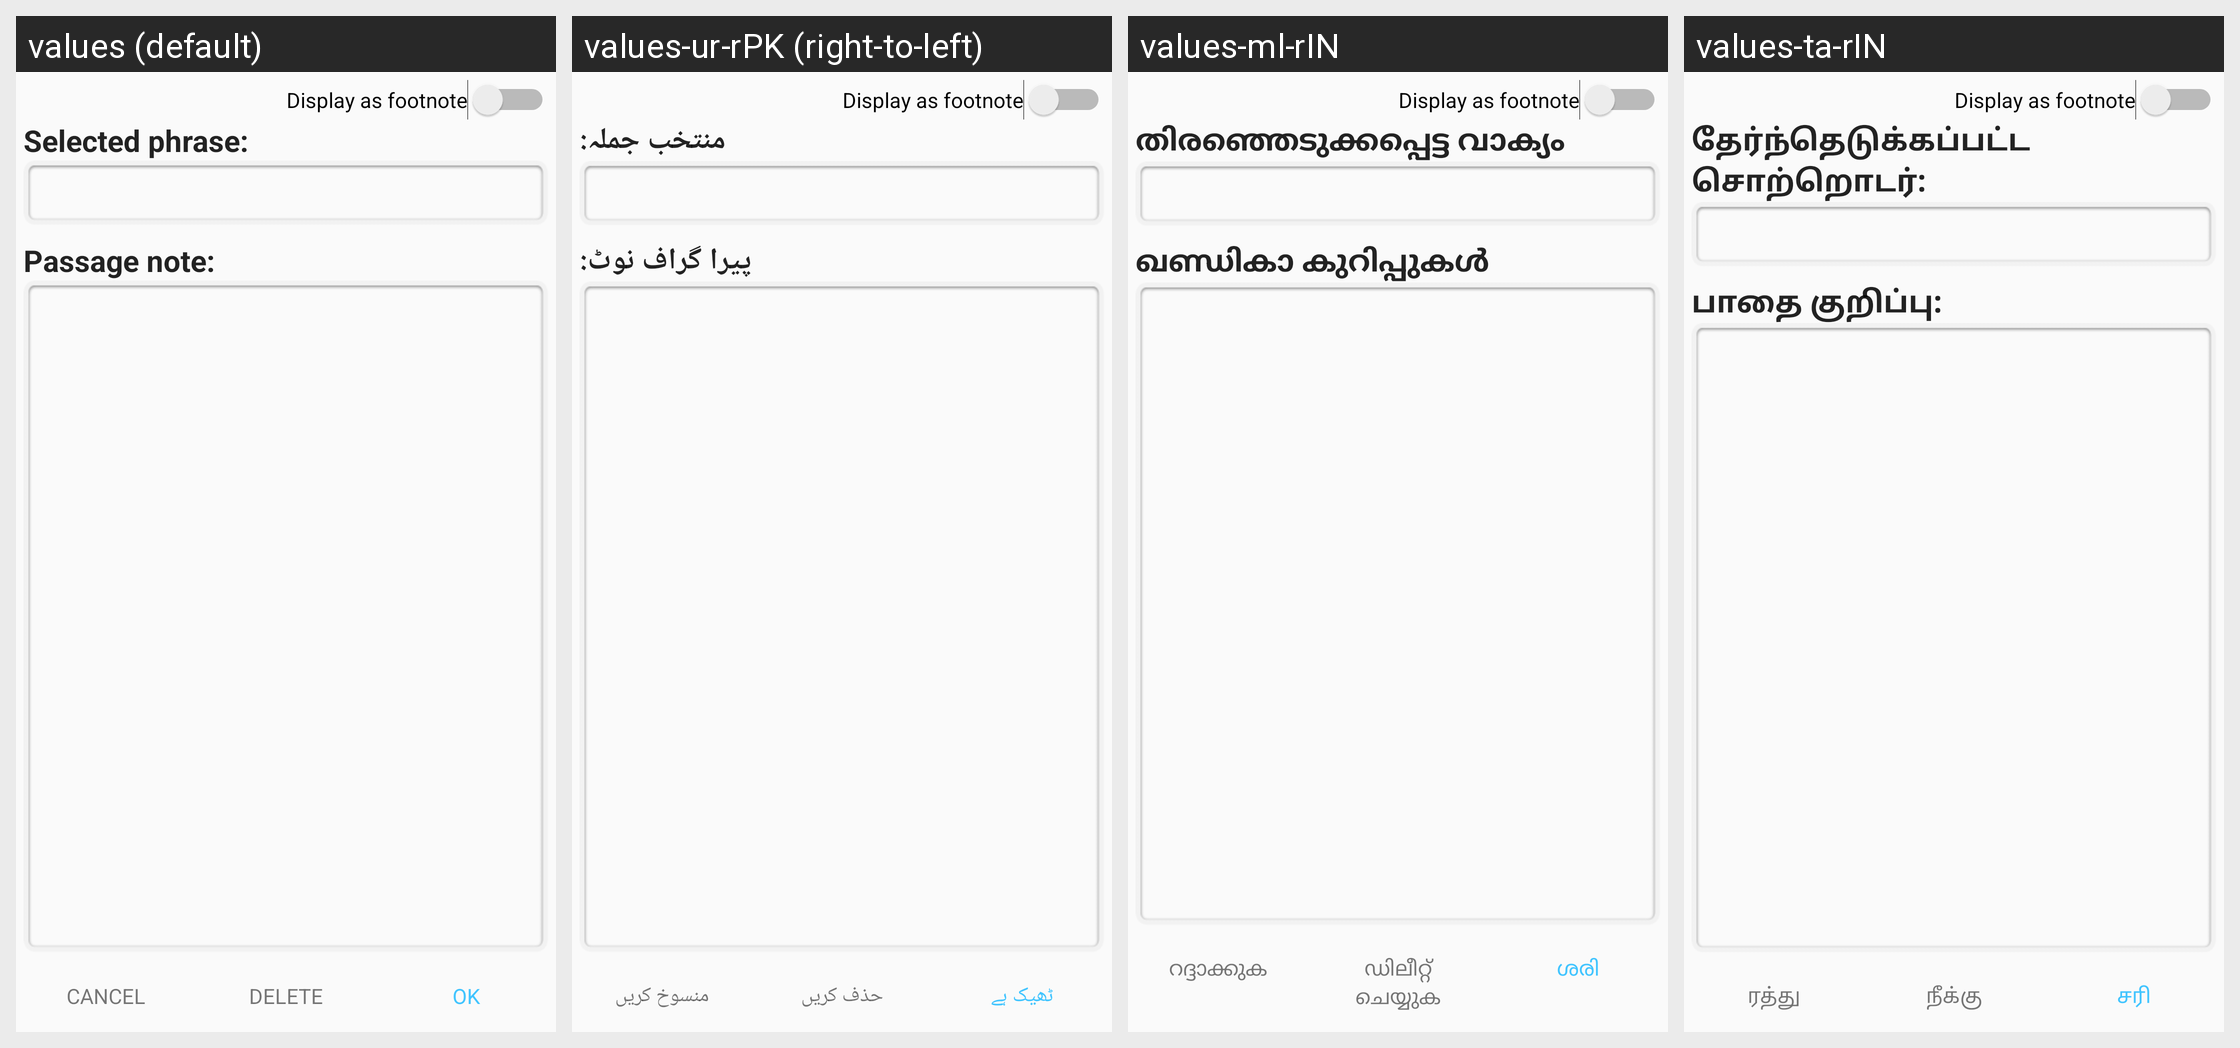

This grid shows one Android layout under several languages. Give, for every string resource on the screen, its name, the default text and each shown locale's text.
Android screen res/layout/dialog_passage_note.xml rendered under 4 locales, left to right: values (default), values-ur-rPK (right-to-left), values-ml-rIN, values-ta-rIN. Device: Nexus 5 (rendered at 1080×1920; each locale shown at half size, 540×960, under a caption strip naming it); theme AppTheme.
Other locales in the repository, not shown: values-am-rET, values-ar-rSA, values-bn-rBD, values-es-rES, values-fa-rAF, values-fa-rIR, values-fr-rFR, values-gu-rIN, values-ha-rHG, values-hi-rIN, values-in-rID, values-ja-rJP, values-km-rKH, values-kn-rIN, values-mn-rMN, values-mr-rIN, values-my-rMM, values-ne-rNP, values-nl-rNL, values-pa-rIN, values-ps-rAF, values-pt-rPT, values-ru-rRU, values-sw-rKE, values-te-rIN, values-th-rTH, values-tl-rPH, values-tr-rTR, values-vi-rVN, values-zh-rCN, values-zh-rTW.
Strings drawn on this screen, with the default value and each locale's value (text and hints the layout hard-codes, and strings that could not be matched under every locale, appear in the picture but are not listed):

label_display_as_footnote
  values: Display as footnote
  values-ur-rPK: Display as footnote  [not translated; the default value is used]
  values-ml-rIN: Display as footnote  [not translated; the default value is used]
  values-ta-rIN: Display as footnote  [not translated; the default value is used]

label_note_phrase
  values: Selected phrase:
  values-ur-rPK: منتخب جملہ:
  values-ml-rIN: തിരഞ്ഞെടുക്കപ്പെട്ട വാക്യം
  values-ta-rIN: தேர்ந்தெடுக்கப்பட்ட சொற்றொடர்:

label_passage_note
  values: Passage note:
  values-ur-rPK: پیرا گراف نوٹ:
  values-ml-rIN: ഖണ്ഡികാ കുറിപ്പുകള്‍
  values-ta-rIN: பாதை குறிப்பு:

title_cancel
  values: Cancel
  values-ur-rPK: منسوخ کریں
  values-ml-rIN: റദ്ദാക്കുക
  values-ta-rIN: ரத்து

label_delete
  values: Delete
  values-ur-rPK: حذف کریں
  values-ml-rIN: ഡിലീറ്റ് ചെയ്യുക
  values-ta-rIN: நீக்கு

label_ok
  values: OK
  values-ur-rPK: ٹھيک ہے
  values-ml-rIN: ശരി
  values-ta-rIN: சரி
